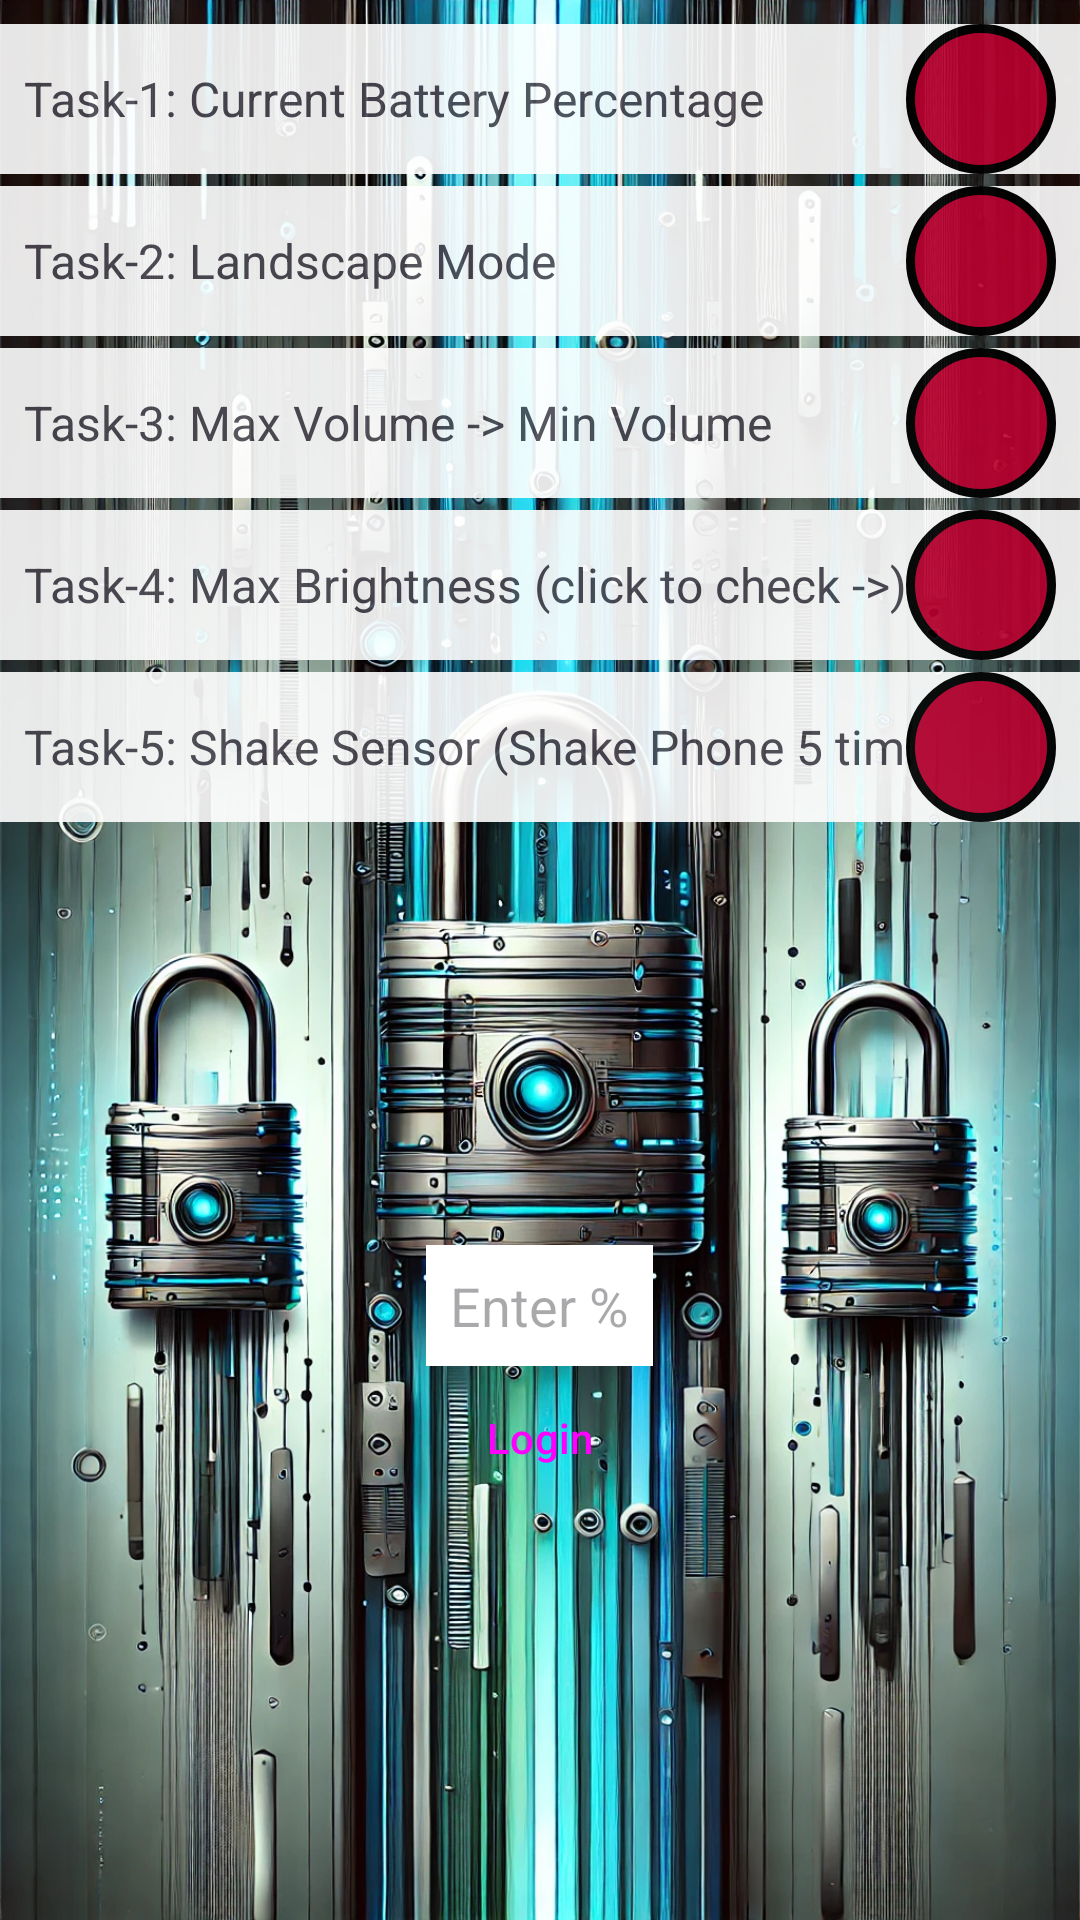

Reconstruct the res/layout file that produces this screen, plus the resources it refers to.
<!-- AndroidManifest.xml: application theme Theme.SensorsLogin -->
<!-- res/layout/activity_main.xml -->
<?xml version="1.0" encoding="utf-8"?>
<androidx.constraintlayout.widget.ConstraintLayout xmlns:android="http://schemas.android.com/apk/res/android"
    xmlns:app="http://schemas.android.com/apk/res-auto"
    xmlns:tools="http://schemas.android.com/tools"
    android:id="@+id/main"
    android:layout_width="match_parent"
    android:layout_height="match_parent"
    tools:context=".MainActivity"
    android:background="@drawable/backgroundimage"
    >


    <androidx.appcompat.widget.LinearLayoutCompat
        android:id="@+id/linearLayoutCompat"
        android:layout_width="match_parent"
        android:layout_height="wrap_content"
        android:alpha="0.9"
        android:orientation="vertical"

        app:layout_constraintTop_toTopOf="parent">

        <RelativeLayout
            android:layout_width="match_parent"
            android:layout_height="wrap_content"
            android:layout_marginTop="8dp"
            android:layout_marginBottom="4dp"
            android:background="@color/white"
            android:paddingHorizontal="8dp">

            <com.google.android.material.textview.MaterialTextView
                android:layout_width="wrap_content"
                android:layout_height="wrap_content"
                android:layout_centerVertical="true"
                android:text="Task-1: Current Battery Percentage"
                android:textSize="16sp" />

            <View
                android:id="@+id/circle1"
                android:layout_width="50dp"
                android:layout_height="50dp"
                android:layout_alignParentEnd="true"
                android:background="@drawable/circle_red"

                />
        </RelativeLayout>

        <RelativeLayout
            android:layout_width="match_parent"
            android:layout_height="wrap_content"
            android:layout_marginBottom="4dp"
            android:background="@color/white"
            android:paddingHorizontal="8dp">

            <com.google.android.material.textview.MaterialTextView
                android:layout_width="wrap_content"
                android:layout_height="wrap_content"
                android:layout_centerVertical="true"
                android:text="Task-2: Landscape Mode"
                android:textSize="16sp"

                />

            <View
                android:id="@+id/circle2"
                android:layout_width="50dp"
                android:layout_height="50dp"
                android:layout_alignParentEnd="true"
                android:background="@drawable/circle_red" />
        </RelativeLayout>

        <RelativeLayout
            android:layout_width="match_parent"
            android:layout_height="wrap_content"
            android:layout_marginBottom="4dp"
            android:background="@color/white"
            android:paddingHorizontal="8dp">

            <com.google.android.material.textview.MaterialTextView
                android:layout_width="wrap_content"
                android:layout_height="wrap_content"
                android:layout_centerVertical="true"
                android:text="Task-3: Max Volume -> Min Volume"
                android:textSize="16sp" />

            <View
                android:id="@+id/circle3"
                android:layout_width="50dp"
                android:layout_height="50dp"
                android:layout_alignParentEnd="true"
                android:background="@drawable/circle_red" />
        </RelativeLayout>

        <RelativeLayout
            android:layout_width="match_parent"
            android:layout_height="wrap_content"
            android:layout_marginBottom="4dp"
            android:background="@color/white"
            android:paddingHorizontal="8dp">

            <com.google.android.material.textview.MaterialTextView
                android:layout_width="wrap_content"
                android:layout_height="wrap_content"
                android:layout_centerVertical="true"
                android:text="Task-4: Max Brightness (click to check ->)"
                android:textSize="16sp" />

            <View
                android:id="@+id/circle4"
                android:layout_width="50dp"
                android:layout_height="50dp"
                android:layout_alignParentEnd="true"
                android:background="@drawable/circle_red" />
        </RelativeLayout>

        <RelativeLayout
            android:layout_width="match_parent"
            android:layout_height="wrap_content"
            android:layout_marginBottom="4dp"
            android:background="@color/white"
            android:paddingHorizontal="8dp"

            >

            <com.google.android.material.textview.MaterialTextView
                android:layout_width="wrap_content"
                android:layout_height="wrap_content"
                android:layout_centerVertical="true"
                android:text="Task-5: Shake Sensor (Shake Phone 5 times)"
                android:textSize="16sp" />

            <View
                android:id="@+id/circle5"
                android:layout_width="50dp"
                android:layout_height="50dp"
                android:layout_alignParentEnd="true"
                android:background="@drawable/circle_red" />
        </RelativeLayout>

    </androidx.appcompat.widget.LinearLayoutCompat>

    <androidx.appcompat.widget.LinearLayoutCompat
        android:layout_width="match_parent"
        android:layout_height="wrap_content"
        android:gravity="center"
        android:orientation="vertical"
        app:layout_constraintBottom_toBottomOf="parent"
        app:layout_constraintEnd_toEndOf="parent"
        app:layout_constraintStart_toStartOf="parent"
        app:layout_constraintTop_toBottomOf="@+id/linearLayoutCompat">

        <EditText
            android:id="@+id/editTextBatteryPercentage"
            android:layout_width="wrap_content"
            android:layout_height="wrap_content"
            android:layout_centerHorizontal="true"
            android:background="@color/white"
            android:hint="Enter %"
            android:inputType="number"
            android:padding="8dp" />

        <Button
            android:id="@+id/loginButton"
            style="@style/Widget.Material3.Button"
            android:layout_width="wrap_content"
            android:layout_height="wrap_content"
            android:text="Login" />

    </androidx.appcompat.widget.LinearLayoutCompat>


</androidx.constraintlayout.widget.ConstraintLayout>
<!-- resources referenced by this layout -->
<resources>
  <!-- drawable backgroundimage: png bitmap (drawable, 422398 bytes) -->
  <!-- drawable circle_red (drawable) -->
  <shape xmlns:android="http://schemas.android.com/apk/res/android"
      android:shape="oval">
      <size
          android:width="100dp"
          android:height="100dp" />
      <solid android:color="#BB002F" />
      <stroke
          android:width="3dp"
          android:color="#000000" />
  </shape>
  <style name="Theme.SensorsLogin" parent="Base.Theme.SensorsLogin" />
  <style name="Base.Theme.SensorsLogin" parent="Theme.Material3.DayNight.NoActionBar">
          
          
      </style>
  <!-- not gathered from this repository: default colours our renderer supplied (Android Studio template values) -->
  <color name="white">#FFFFFFFF</color>
</resources>
